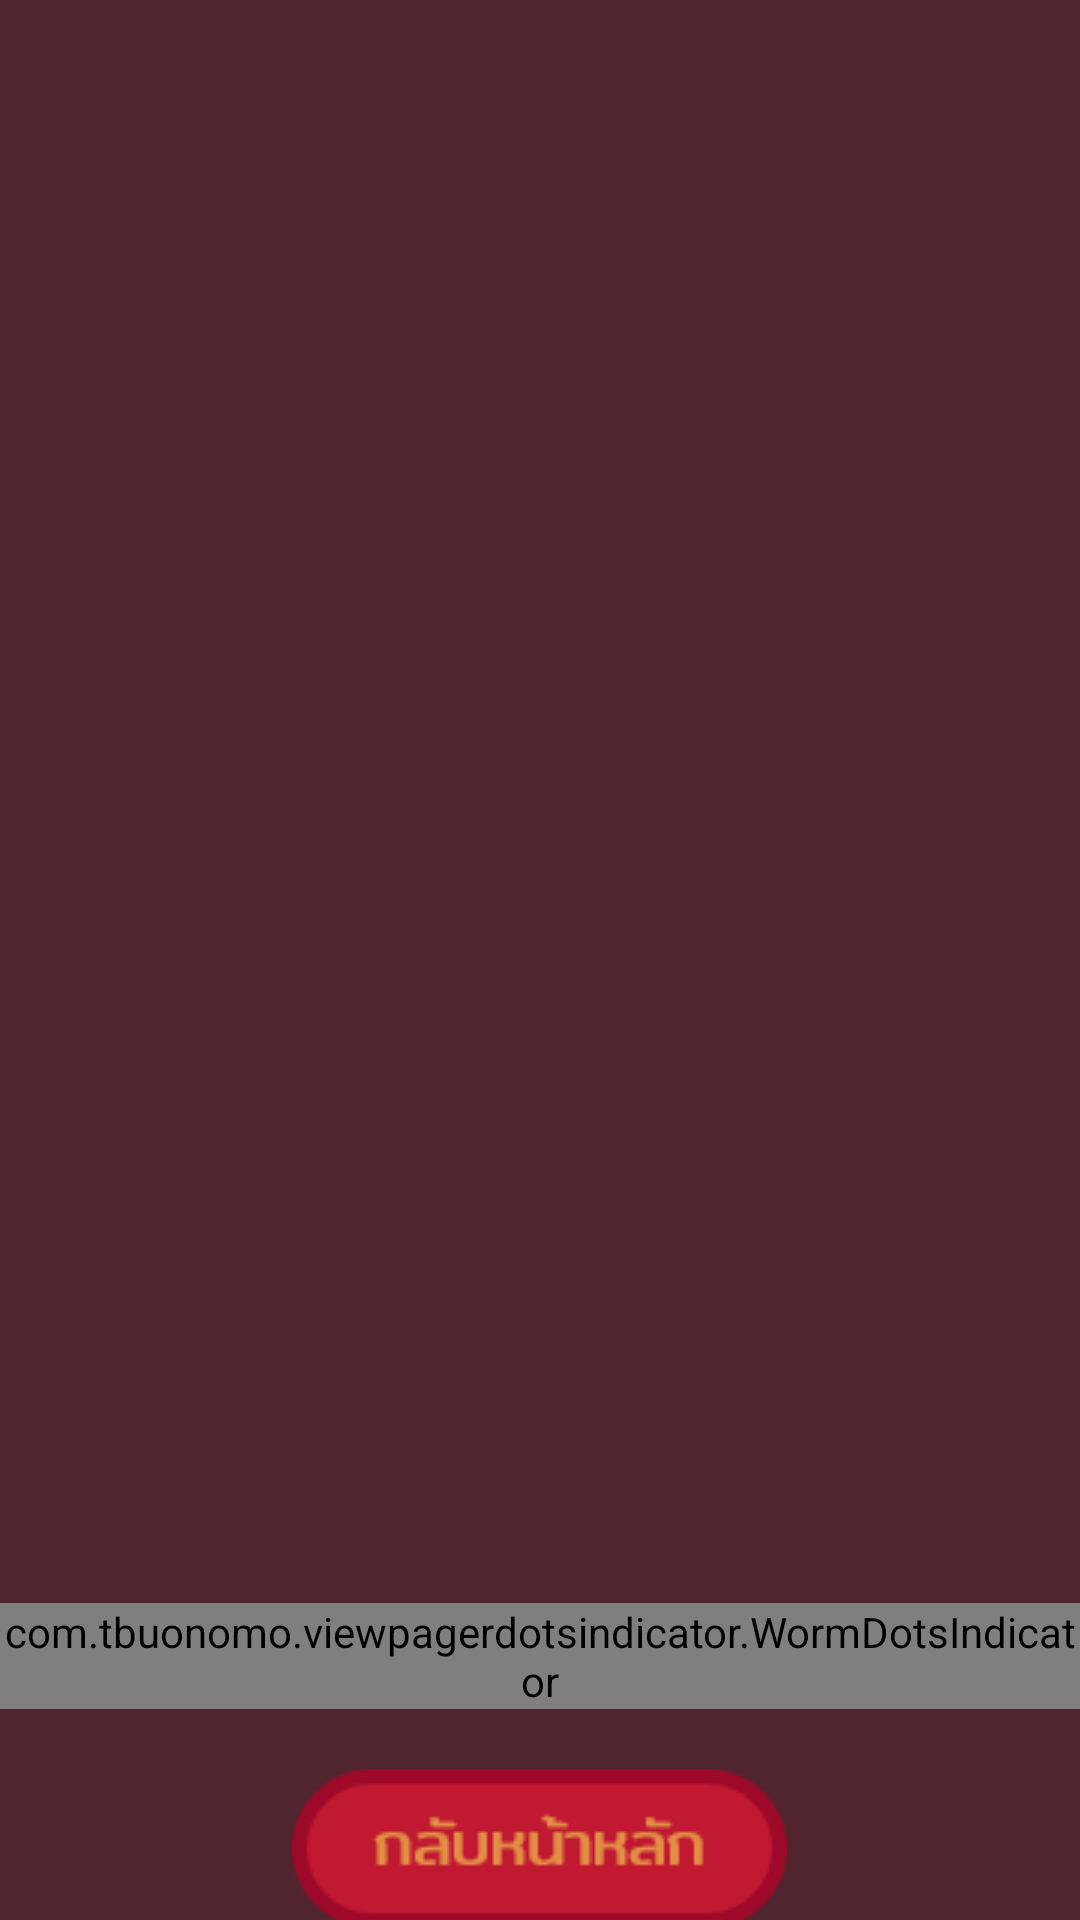

Write the Android layout XML for this screen, with the resource values it uses.
<!-- AndroidManifest.xml: application theme AppTheme -->
<!-- res/layout/howto.xml -->
<?xml version="1.0" encoding="utf-8"?>
<LinearLayout xmlns:android="http://schemas.android.com/apk/res/android"
    xmlns:app="http://schemas.android.com/apk/res-auto"
    xmlns:tools="http://schemas.android.com/tools"
    android:layout_width="match_parent"
    android:layout_height="match_parent"
    android:background="#50252f"
    android:gravity="center"
    android:orientation="vertical">


    <androidx.viewpager2.widget.ViewPager2
        android:id="@+id/view_pager"
        android:layout_width="404dp"
        android:layout_height="517dp"
        android:layout_gravity="center" />

    <com.tbuonomo.viewpagerdotsindicator.WormDotsIndicator
        android:id="@+id/dot"
        android:layout_width="wrap_content"
        android:layout_height="wrap_content"
        app:dotsColor="@android:color/holo_orange_light"
        app:dotsSize="15dp"
        app:dotsSpacing="5dp"
        app:selectedDotColor="@android:color/holo_orange_dark"
        app:stiffness="300" />

    <ImageView
        android:id="@+id/backbtn"
        android:layout_width="263dp"
        android:layout_height="wrap_content"
        android:adjustViewBounds="false"
        android:translationY="20dp"
        app:srcCompat="@drawable/backbt" />


</LinearLayout>
<!-- resources referenced by this layout -->
<resources>
  <!-- drawable backbt: png bitmap (drawable, 1298 bytes) -->
  <style name="AppTheme" parent="Theme.AppCompat.Light.DarkActionBar">
          
          <item name="colorPrimary">#50252f</item>
      </style>
</resources>
